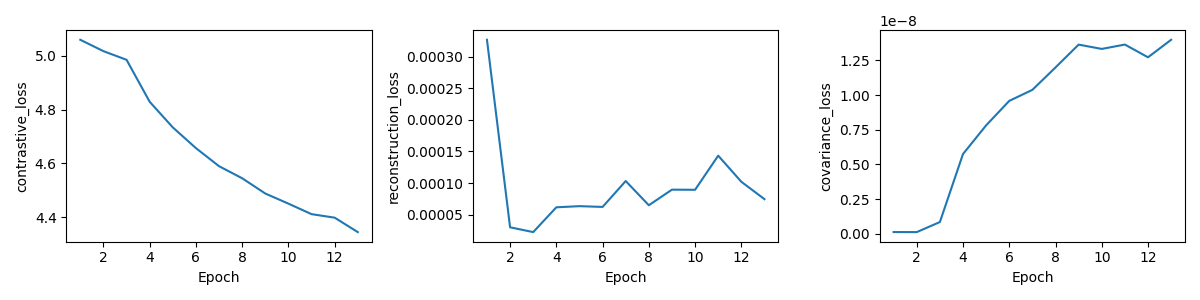

Source data for this figure (header and first rows):
epoch, total_loss, contrastive_loss, reconstruction_loss, covariance_loss, val_R5, skipped_queries
1, 5.06, 5.06, 0.0003266, 1.3299206343391629e-10, 0.019, 0
2, 5.018, 5.018, 3.011440361433415e-05, 1.301223609114291e-10, 0.022, 0
3, 4.986, 4.986, 2.250463057862362e-05, 8.545864528183844e-10, 0.031, 0
4, 4.829, 4.829, 6.171349787109648e-05, 5.7520083418527435e-09, 0.033, 0
5, 4.734, 4.734, 6.353222613597609e-05, 7.81644014791194e-09, 0.043, 0
6, 4.657, 4.657, 6.230990288713656e-05, 9.579109436219646e-09, 0.052, 0
7, 4.589, 4.589, 0.0001032, 1.0373140402197834e-08, 0.055, 0
8, 4.544, 4.544, 6.497011963801924e-05, 1.1986459491630796e-08, 0.066, 0
9, 4.488, 4.488, 8.962516096744366e-05, 1.3630004763731662e-08, 0.054, 0
10, 4.45, 4.45, 8.942161616687372e-05, 1.3320727770826934e-08, 0.072, 0
11, 4.411, 4.411, 0.0001434, 1.363506518803348e-08, 0.066, 0
12, 4.398, 4.398, 0.0001021, 1.2718630787444951e-08, 0.064, 0
13, 4.344, 4.344, 7.462689518433763e-05, 1.3978736557174187e-08, 0.069, 0
